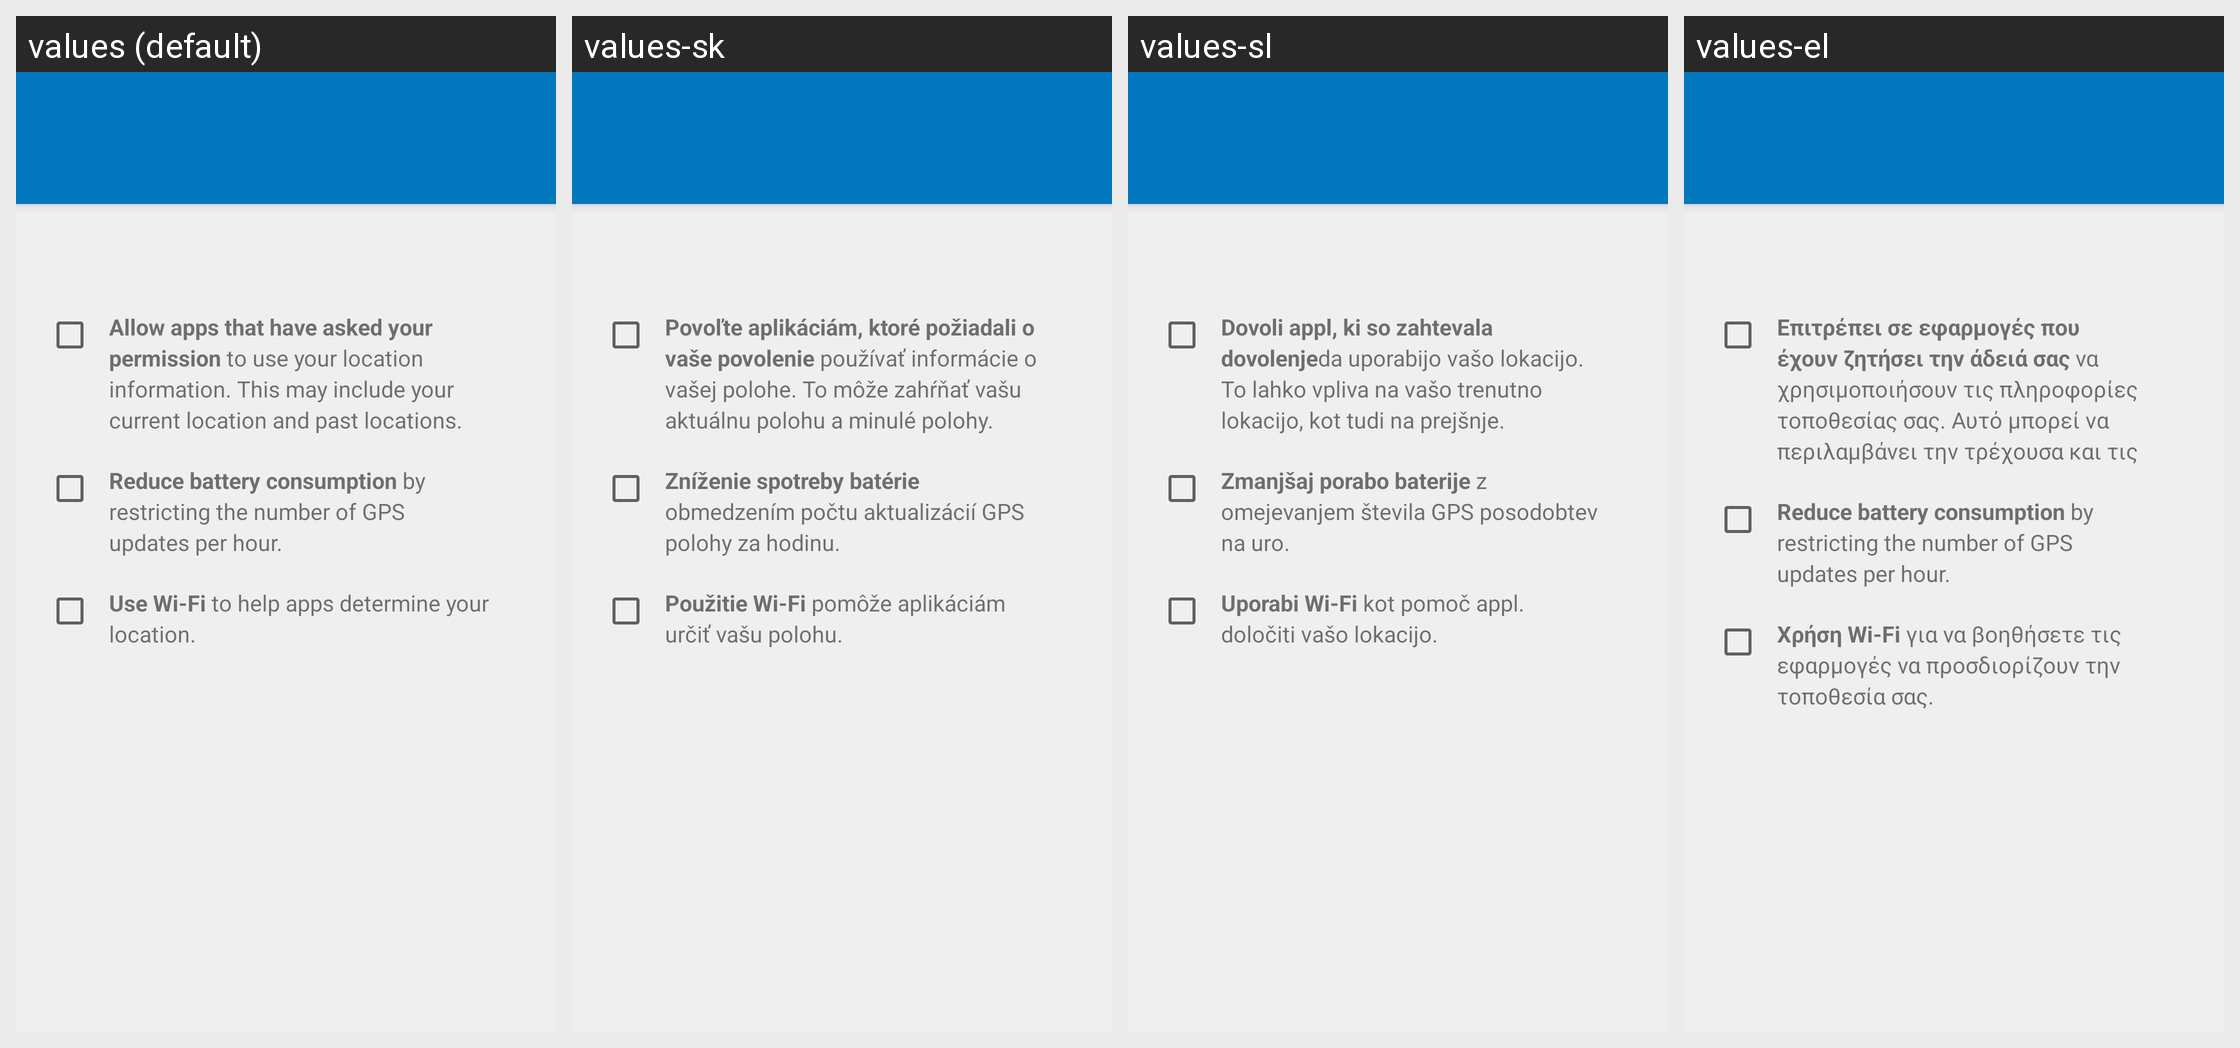

The same Android screen rendered under several of its app's locales, left to right. List the strings drawn on it with the default value and each locale's translation.
Android screen res/layout/location_settings.xml rendered under 4 locales, left to right: values (default), values-sk, values-sl, values-el. Device: Nexus 5 (rendered at 1080×1920; each locale shown at half size, 540×960, under a caption strip naming it); theme Theme.Setup.
Other locales in the repository, not shown: values-af, values-ar, values-ast-rES, values-az-rAZ, values-be, values-bg, values-bn-rBD, values-ca, values-ckb-rIR, values-cs, values-da, values-de, values-en-rAU, values-en-rGB, values-en-rIN, values-es, values-es-rUS, values-es-rXA, values-et, values-eu, values-eu-rES, values-fi, values-fr, values-fr-rCA, values-gu-rIN, values-hr, values-hu, values-in, values-it, values-iw, values-ja, values-kn-rIN, values-ko, values-ku, values-lb, values-lt, values-lv, values-ml-rIN, values-mr-rIN, values-ms, values-my-rMM, values-nb, values-nl, values-pl, values-pt-rBR, values-pt-rPT, values-ro, values-ru, values-si, values-sr, values-sv, values-ta-rIN, values-te-rIN, values-th, values-tr, values-ug, values-uk, values-vi, values-zh-rCN, values-zh-rHK, values-zh-rTW.
Strings drawn on this screen, with the default value and each locale's value (text and hints the layout hard-codes, and strings that could not be matched under every locale, appear in the picture but are not listed):

location_access_summary
  values: Allow apps that have asked your permission to use your location information. This may include your current location and past locations.
  values-sk: Povoľte aplikáciám, ktoré požiadali o vaše povolenie používať informácie o vašej polohe. To môže zahŕňať vašu aktuálnu polohu a minulé polohy.
  values-sl: Dovoli appl, ki so zahtevala dovolenjeda uporabijo vašo lokacijo. To lahko vpliva na vašo trenutno lokacijo, kot tudi na prejšnje.
  values-el: Επιτρέπει σε εφαρμογές που έχουν ζητήσει την άδειά σας να χρησιμοποιήσουν τις πληροφορίες τοποθεσίας σας. Αυτό μπορεί να περιλαμβάνει την τρέχουσα και τις προηγούμενες τοποθεσίες σας.

location_battery_saving
  values: Reduce battery consumption by restricting the number of GPS updates per hour.
  values-sk: Zníženie spotreby batérie obmedzením počtu aktualizácií GPS polohy za hodinu.
  values-sl: Zmanjšaj porabo baterije z omejevanjem števila GPS posodobtev na uro.
  values-el: Reduce battery consumption by restricting the number of GPS updates per hour.  [not translated; the default value is used]

location_network
  values: Use Wi-Fi to help apps determine your location.
  values-sk: Použitie Wi-Fi pomôže aplikáciám určiť vašu polohu.
  values-sl: Uporabi Wi-Fi kot pomoč appl. določiti vašo lokacijo.
  values-el: Χρήση Wi-Fi για να βοηθήσετε τις εφαρμογές να προσδιορίζουν την τοποθεσία σας.
